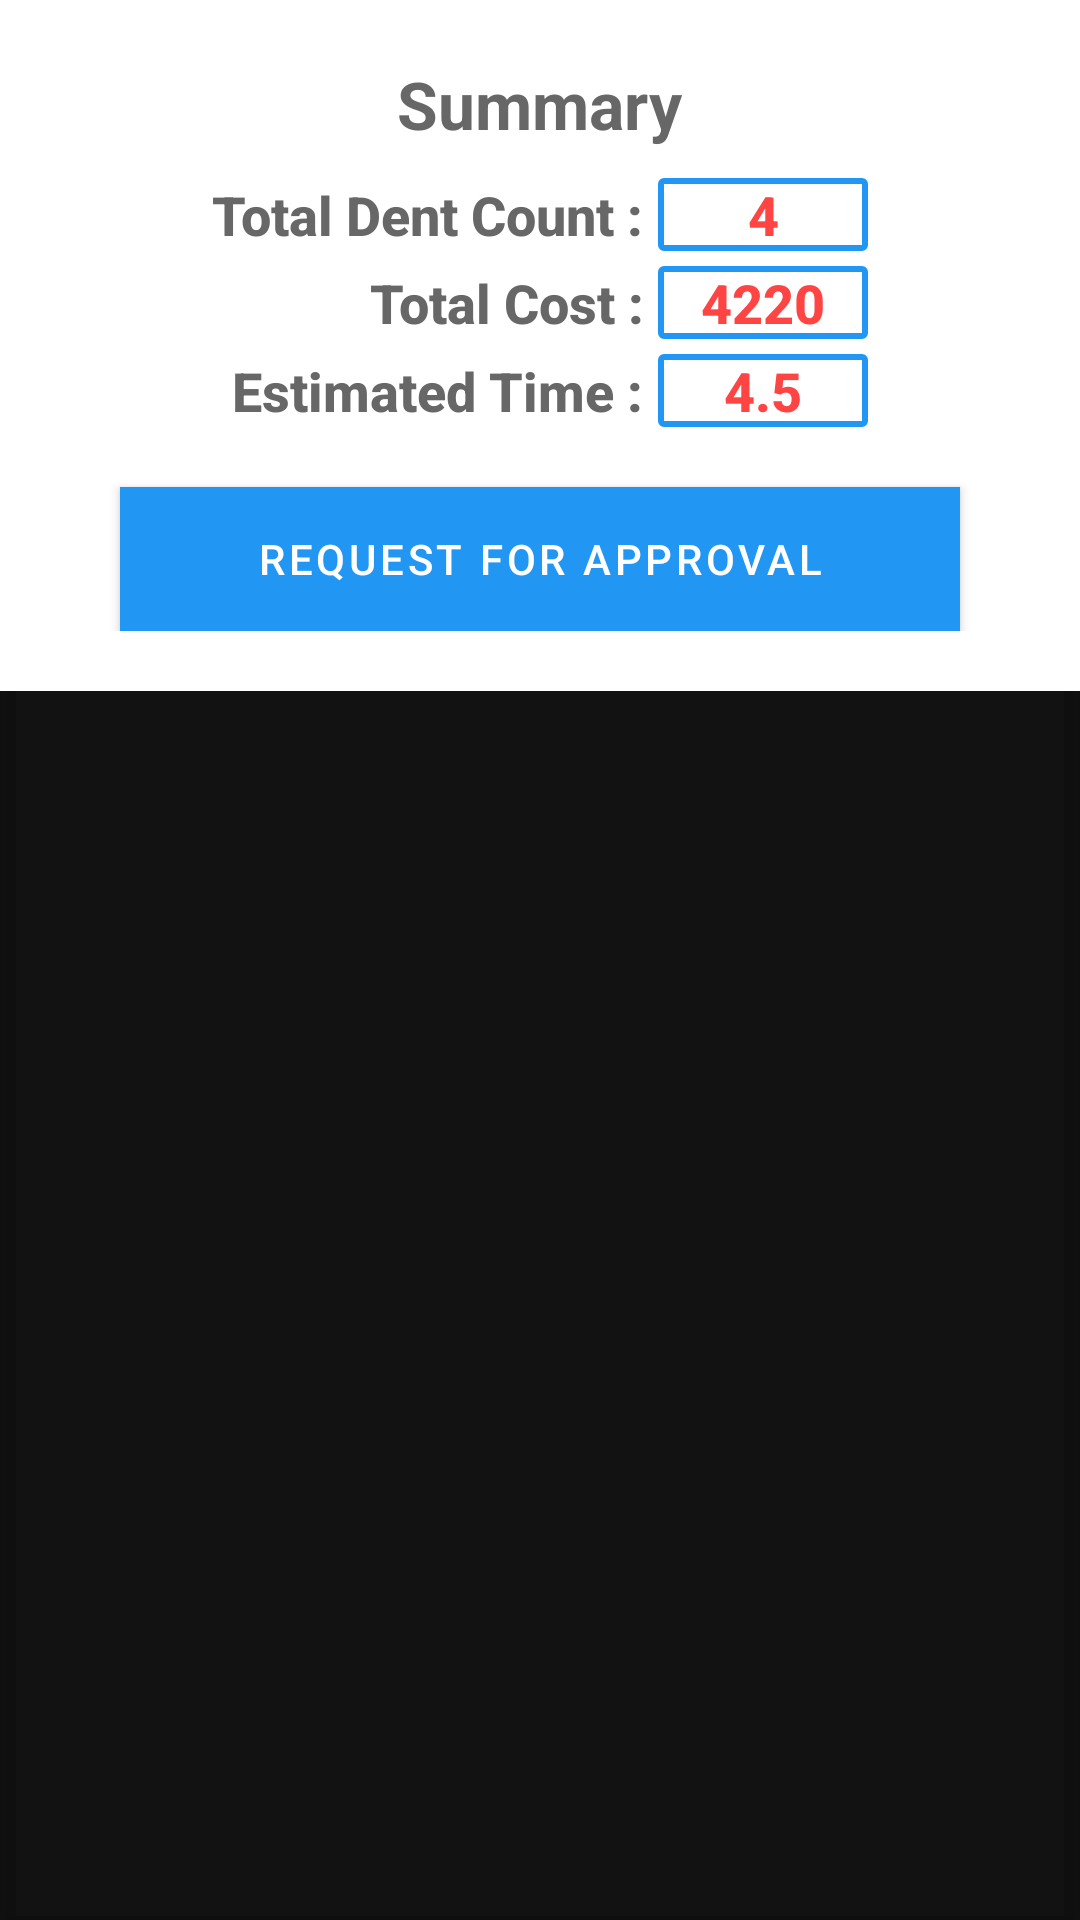

Here is an Android app screen rendered from its layout file. Give the layout XML and the strings, colors and styles it references.
<!-- AndroidManifest.xml: application theme AppTheme -->
<!-- res/layout/bottom_sheet.xml -->
<?xml version="1.0" encoding="utf-8"?>
<FrameLayout xmlns:android="http://schemas.android.com/apk/res/android"
    xmlns:app="http://schemas.android.com/apk/res-auto"
    android:id="@+id/bottom_sheet"
    android:layout_width="match_parent"
    android:layout_height="wrap_content"
    android:background="@android:color/transparent"
    android:elevation="4dp"
    android:orientation="vertical"
    android:outlineProvider="bounds"
    app:behavior_hideable="true"
    app:behavior_peekHeight="56dp"
    app:layout_behavior="com.google.android.material.bottomsheet.BottomSheetBehavior"
    app:layout_insetEdge="top">

    <LinearLayout
        android:layout_width="match_parent"
        android:layout_height="wrap_content"
        android:background="@android:color/white"
        android:orientation="vertical"
        android:padding="20dp">


        <com.google.android.material.textview.MaterialTextView
            android:layout_width="wrap_content"
            android:layout_height="wrap_content"
            android:layout_gravity="center"
            android:text="@string/summary"
            android:textAppearance="@android:style/TextAppearance.DeviceDefault.Large"
            android:textColor="@color/colorPrimaryDark"
            android:textStyle="bold" />

        <TableLayout
            android:id="@+id/tl_technical_specs"
            android:layout_width="wrap_content"
            android:layout_height="wrap_content"
            android:layout_gravity="center_horizontal"
            android:layout_marginTop="10dp">

            <TableRow
                android:layout_width="wrap_content"
                android:layout_height="wrap_content"
                android:gravity="center">

                <com.google.android.material.textview.MaterialTextView

                    android:layout_width="wrap_content"
                    android:layout_height="wrap_content"
                    android:text="Total Dent Count :"
                    android:textAppearance="@android:style/TextAppearance.DeviceDefault.Medium"
                    android:textColor="@color/colorPrimaryDark"
                    android:textStyle="bold" />

                <com.google.android.material.textview.MaterialTextView
                    android:id="@+id/mtv_bs_dent_count"
                    android:layout_width="wrap_content"
                    android:layout_height="wrap_content"
                    android:layout_marginStart="5dp"
                    android:background="@drawable/tv_bg"
                    android:gravity="center"
                    android:minWidth="70dp"
                    android:text="4"
                    android:textAppearance="@android:style/TextAppearance.DeviceDefault.Medium"
                    android:textColor="@android:color/holo_red_light"
                    android:textStyle="bold" />

            </TableRow>


            <TableRow
                android:layout_width="match_parent"
                android:layout_height="wrap_content"
                android:layout_marginTop="5dp">

                <com.google.android.material.textview.MaterialTextView
                    android:layout_width="wrap_content"
                    android:layout_height="wrap_content"
                    android:gravity="end"
                    android:text="Total Cost :"
                    android:textAppearance="@android:style/TextAppearance.DeviceDefault.Medium"
                    android:textColor="@color/colorPrimaryDark"
                    android:textStyle="bold" />

                <com.google.android.material.textview.MaterialTextView
                    android:id="@+id/mtv_bs_cost"
                    android:layout_width="wrap_content"
                    android:layout_height="wrap_content"
                    android:layout_marginStart="5dp"
                    android:background="@drawable/tv_bg"
                    android:gravity="center"
                    android:text="4220"
                    android:textAppearance="@android:style/TextAppearance.DeviceDefault.Medium"
                    android:textColor="@android:color/holo_red_light"
                    android:textStyle="bold" />

            </TableRow>

            <TableRow
                android:layout_width="match_parent"
                android:layout_height="wrap_content"
                android:layout_marginTop="5dp"
                android:gravity="center">

                <com.google.android.material.textview.MaterialTextView
                    android:layout_width="wrap_content"
                    android:layout_height="wrap_content"
                    android:gravity="end"
                    android:text="Estimated Time :"
                    android:textAppearance="@android:style/TextAppearance.DeviceDefault.Medium"
                    android:textColor="@color/colorPrimaryDark"
                    android:textStyle="bold" />

                <com.google.android.material.textview.MaterialTextView
                    android:id="@+id/mtv_bs_time"
                    android:layout_width="wrap_content"
                    android:layout_height="wrap_content"
                    android:layout_marginStart="5dp"
                    android:background="@drawable/tv_bg"
                    android:gravity="center"
                    android:text="4.5"
                    android:textAppearance="@android:style/TextAppearance.DeviceDefault.Medium"
                    android:textColor="@android:color/holo_red_light"
                    android:textStyle="bold" />

            </TableRow>
        </TableLayout>

        <com.google.android.material.button.MaterialButton
            android:layout_width="match_parent"
            android:layout_height="wrap_content"
            android:layout_marginStart="20dp"
            android:layout_marginTop="20dp"
            android:layout_marginEnd="20dp"
            android:background="@color/colorAccent"
            android:text="@string/request_for_approval"
            android:textColor="@android:color/white"
            app:backgroundTint="@color/colorAccent" />
    </LinearLayout>
</FrameLayout>
<!-- resources referenced by this layout -->
<resources>
  <color name="colorAccent">#2196f3</color>
  <color name="colorPrimaryDark">#676767</color>
  <!-- drawable tv_bg (drawable) -->
  <?xml version="1.0" encoding="utf-8"?>
  <shape xmlns:android="http://schemas.android.com/apk/res/android"
      android:shape="rectangle" android:padding="3dp">
      <solid android:color="#00000000"/>
      <stroke android:width="2dp"
          android:color="@color/colorAccent" />
      <corners
          android:bottomRightRadius="1dp"
          android:bottomLeftRadius="1dp"
          android:topLeftRadius="1dp"
          android:topRightRadius="1dp"/>
  </shape>
  <string name="request_for_approval">Request for Approval</string>
  <string name="summary">Summary</string>
  <style name="AppTheme" parent="Theme.MaterialComponents.NoActionBar">
          
          <item name="colorPrimary">@color/colorPrimary</item>
          <item name="colorPrimaryDark">@color/colorPrimaryDark</item>
          <item name="colorAccent">@color/colorAccent</item>
      </style>
  <color name="colorPrimary">#FFFFFF</color>
</resources>
